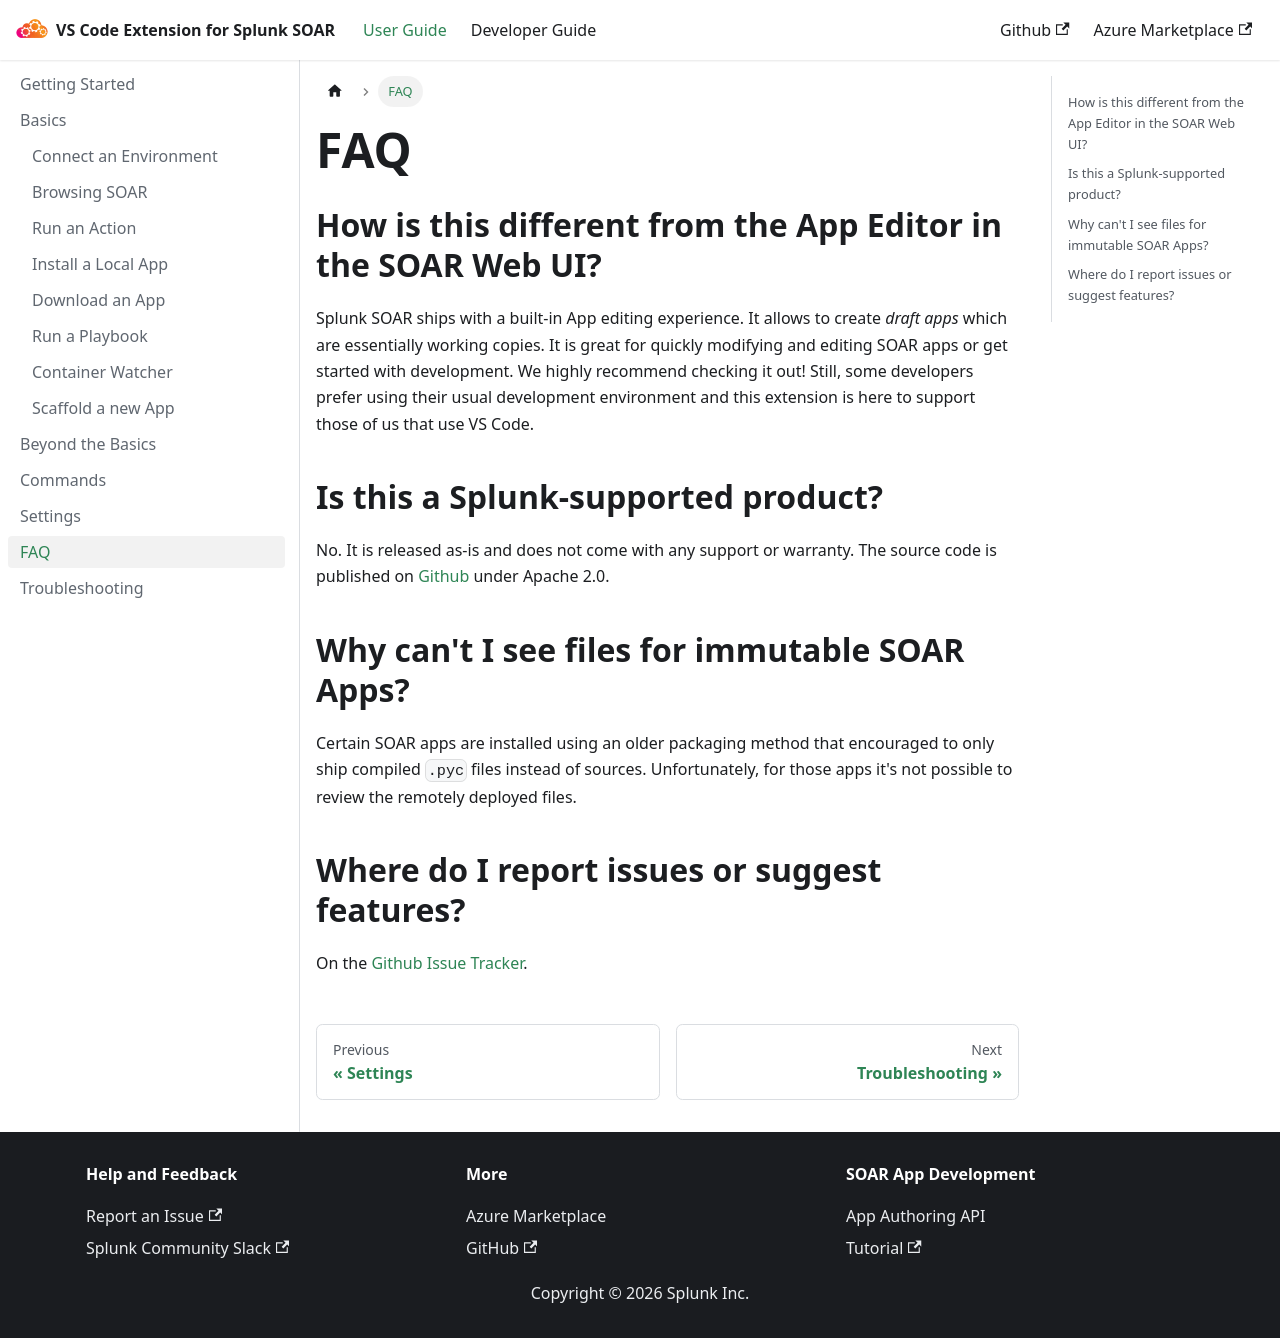

repository: splunk/vscode-extension-splunk-soar · page: user-guide/faq/index.html · generator: docusaurus

---
sidebar_position: 8 
---

# FAQ

## How is this different from the App Editor in the SOAR Web UI?

Splunk SOAR ships with a built-in App editing experience. It allows to create *draft apps* which are essentially working copies. It is great for quickly modifying and editing 
SOAR apps or get started with development. We highly recommend checking it out! Still, some developers prefer using their usual development environment and this extension is here to support those of us that use VS Code. 

## Is this a Splunk-supported product?

No. It is released as-is and does not come with any support or warranty. The source code is published on [Github](https://github.com/splunk/vscode-extension-splunk-soar) under Apache 2.0. 

## Why can't I see files for immutable SOAR Apps?

Certain SOAR apps are installed using an older packaging method that encouraged to only ship compiled `.pyc` files instead of sources. Unfortunately, for those apps it's not possible to review the remotely deployed files.

## Where do I report issues or suggest features?

On the [Github Issue Tracker](https://github.com/splunk/vscode-extension-splunk-soar/issues).
